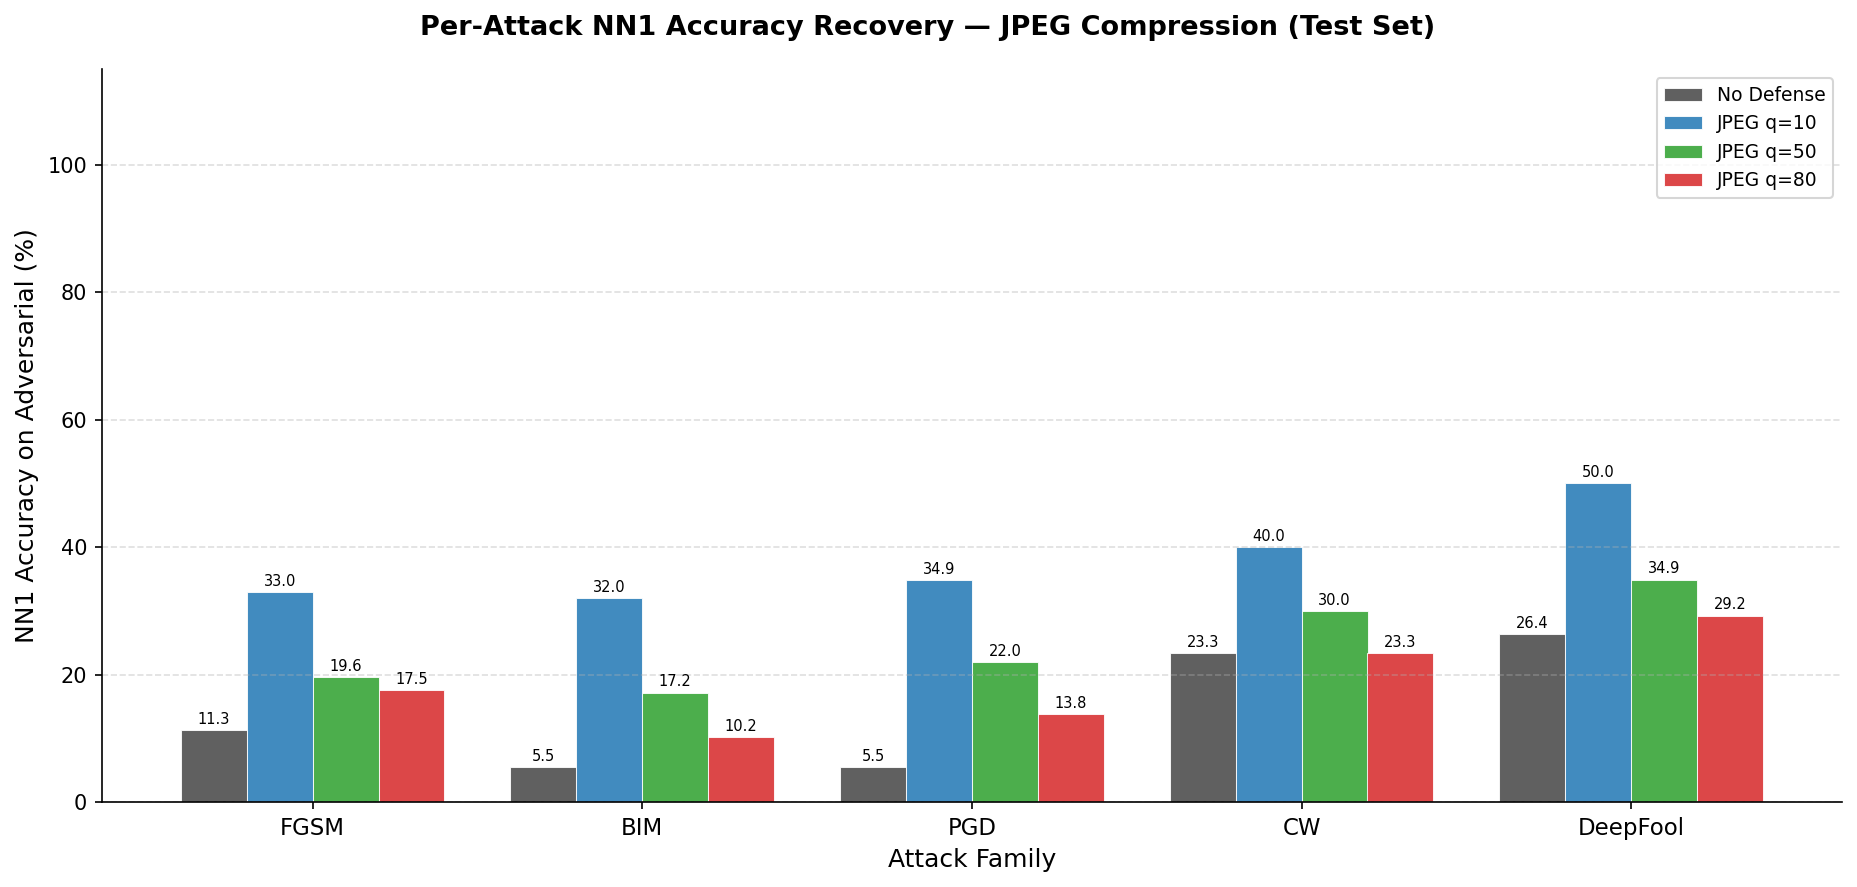

Values plotted in this chart, from the file beside it:
Family, No_Defense_%, JPEG_q10_%, JPEG_q50_%, JPEG_q80_%, Delta_q10_%, Delta_q50_%, Delta_q80_%
FGSM, 11.34, 32.99, 19.59, 17.53, +21.65, +8.25, +6.19
BIM, 5.47, 32.03, 17.19, 10.16, +26.56, +11.72, +4.69
PGD, 5.50, 34.86, 22.02, 13.76, +29.36, +16.51, +8.26
CW, 23.33, 40.00, 30.00, 23.33, +16.67, +6.67, +0.00
DeepFool, 26.42, 50.00, 34.91, 29.25, +23.58, +8.49, +2.83
